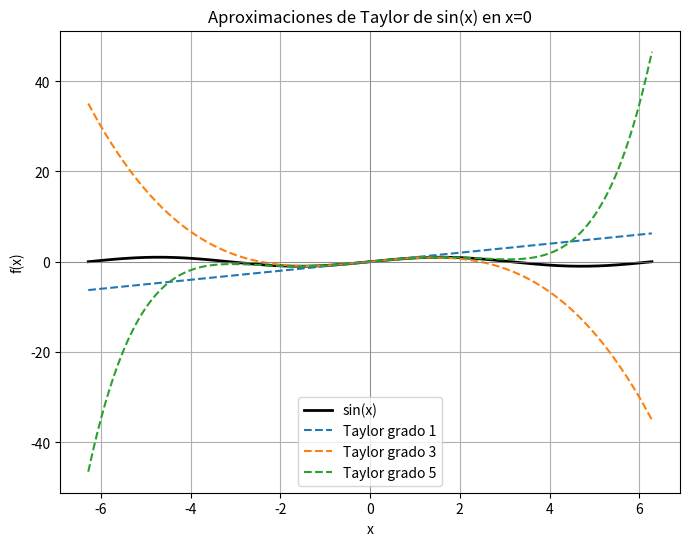

Write Python code to recreate this figure.
# Usando la librería sympy de python, calcula los tres primeros polinomios de Taylor (hasta
# grado 5) para la función f (x) = sen(x) en x = 0. Haz una gráfica conjunta de los tres polinomios y la
# función original para comprobar visualmente el grado de aproximación de cada uno de ellos.


#version chatGPT (funciona)
import sympy as sp
import numpy as np
import matplotlib.pyplot as plt

# Definir la variable y la función
x = sp.Symbol('x')
f = sp.sin(x)

# Calcular los polinomios de Taylor de orden 1, 3 y 5 en x = 0
taylor_1 = sp.series(f, x, 0, 2).removeO()
taylor_3 = sp.series(f, x, 0, 4).removeO()
taylor_5 = sp.series(f, x, 0, 6).removeO()

# Convertir los polinomios a funciones utilizables en numpy
t1 = sp.lambdify(x, taylor_1, 'numpy')
t3 = sp.lambdify(x, taylor_3, 'numpy')
t5 = sp.lambdify(x, taylor_5, 'numpy')
sin_func = sp.lambdify(x, f, 'numpy')

# Crear valores de x para graficar
x_vals = np.linspace(-2*np.pi, 2*np.pi, 400)

# Graficar la función original y las aproximaciones
plt.figure(figsize=(8, 6))
plt.plot(x_vals, sin_func(x_vals), label='sin(x)', linewidth=2, color='black')
plt.plot(x_vals, t1(x_vals), label='Taylor grado 1', linestyle='dashed')
plt.plot(x_vals, t3(x_vals), label='Taylor grado 3', linestyle='dashed')
plt.plot(x_vals, t5(x_vals), label='Taylor grado 5', linestyle='dashed')

# Configuración del gráfico
plt.axhline(0, color='gray', linewidth=0.5)
plt.axvline(0, color='gray', linewidth=0.5)
plt.legend()
plt.xlabel('x')
plt.ylabel('f(x)')
plt.title('Aproximaciones de Taylor de sin(x) en x=0')
plt.grid()
plt.show()
